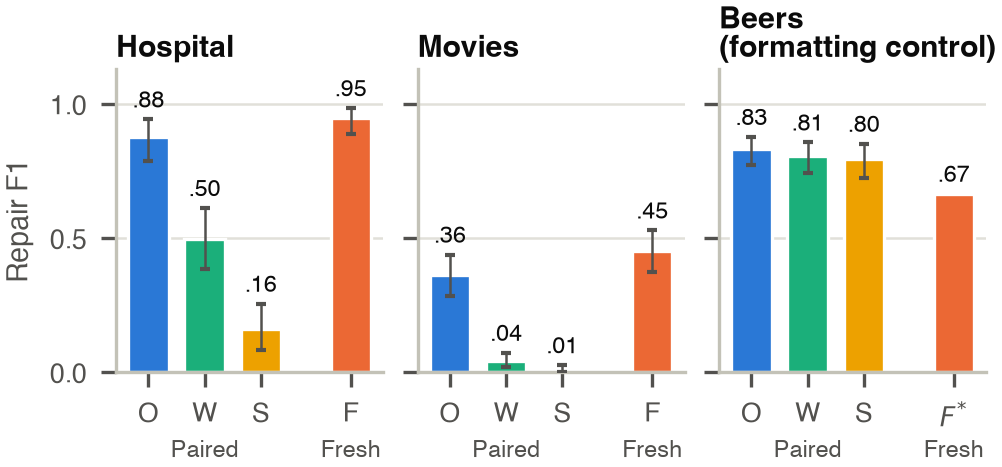

The data file committed next to this chart (first rows):
dataset, columns, condition, repair_f1, ci_low, ci_high
hospital, identity, Original, 0.879, 0.787, 0.943
hospital, identity, Fresh, 0.95, 0.889, 0.985
hospital, identity, Words surrogate, 0.499, 0.384, 0.612
hospital, identity, Syllable surrogate, 0.16, 0.084, 0.256
movies, identity, Original, 0.363, 0.285, 0.439
movies, identity, Fresh, 0.452, 0.373, 0.529
movies, identity, Words surrogate, 0.043, 0.02, 0.072
movies, identity, Syllable surrogate, 0.011, 0.002, 0.026
beers, all, Original, 0.831, 0.773, 0.878
beers, all, Fresh, 0.666, , 
beers, all, Words surrogate, 0.807, 0.742, 0.857
beers, all, Syllable surrogate, 0.796, 0.726, 0.852
